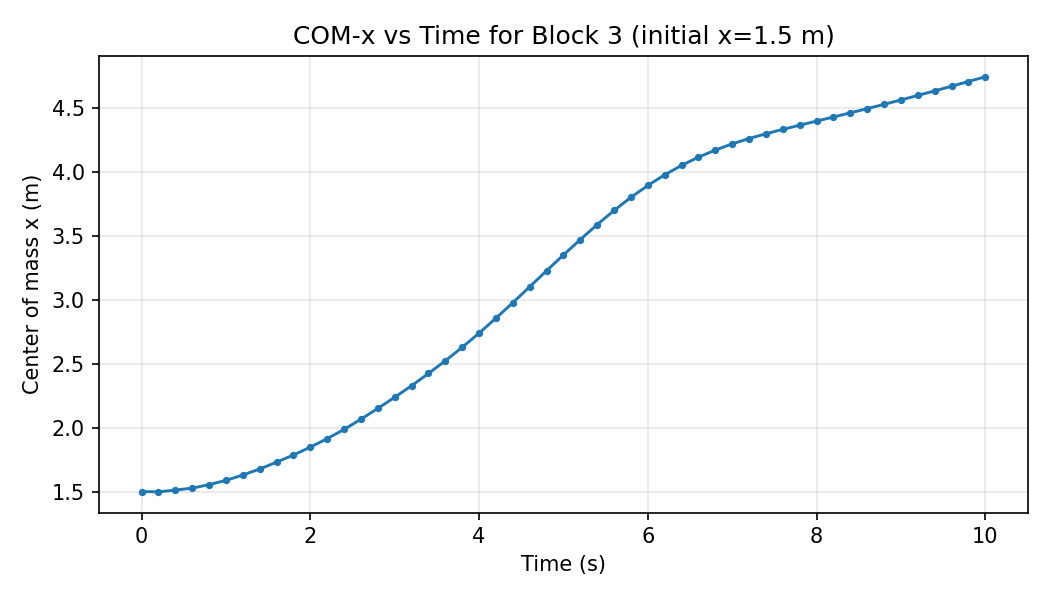

Values plotted in this chart, from the file beside it:
step, time_s, com_x, num_particles
0, 0.0, 1.5, 2340
1, 0.2, 1.498, 2340
2, 0.4, 1.512, 2340
3, 0.6, 1.527, 2340
4, 0.8, 1.555, 2340
5, 1.0, 1.588, 2340
6, 1.2, 1.63, 2340
7, 1.4, 1.677, 2340
8, 1.6, 1.731, 2340
9, 1.8, 1.787, 2340
10, 2.0, 1.848, 2340
11, 2.2, 1.915, 2340
12, 2.4, 1.987, 2340
13, 2.6, 2.067, 2340
14, 2.8, 2.151, 2340
15, 3.0, 2.239, 2340
16, 3.2, 2.329, 2340
17, 3.4, 2.425, 2340
18, 3.6, 2.524, 2340
19, 3.8, 2.629, 2340
20, 4.0, 2.741, 2340
21, 4.2, 2.858, 2340
22, 4.4, 2.979, 2340
23, 4.6, 3.103, 2340
24, 4.8, 3.229, 2340
25, 5.0, 3.353, 2340
26, 5.2, 3.473, 2340
27, 5.4, 3.59, 2340
28, 5.6, 3.701, 2340
29, 5.8, 3.803, 2340
30, 6.0, 3.897, 2340
31, 6.2, 3.98, 2340
32, 6.4, 4.054, 2340
33, 6.6, 4.118, 2340
34, 6.8, 4.174, 2340
35, 7.0, 4.222, 2340
36, 7.2, 4.264, 2340
37, 7.4, 4.301, 2340
38, 7.6, 4.336, 2340
39, 7.8, 4.368, 2340
40, 8.0, 4.4, 2340
41, 8.2, 4.432, 2340
42, 8.4, 4.465, 2340
43, 8.6, 4.498, 2340
44, 8.8, 4.532, 2340
45, 9.0, 4.566, 2340
46, 9.2, 4.601, 2340
47, 9.4, 4.637, 2340
48, 9.6, 4.673, 2340
49, 9.8, 4.71, 2340
50, 10.0, 4.748, 2340
